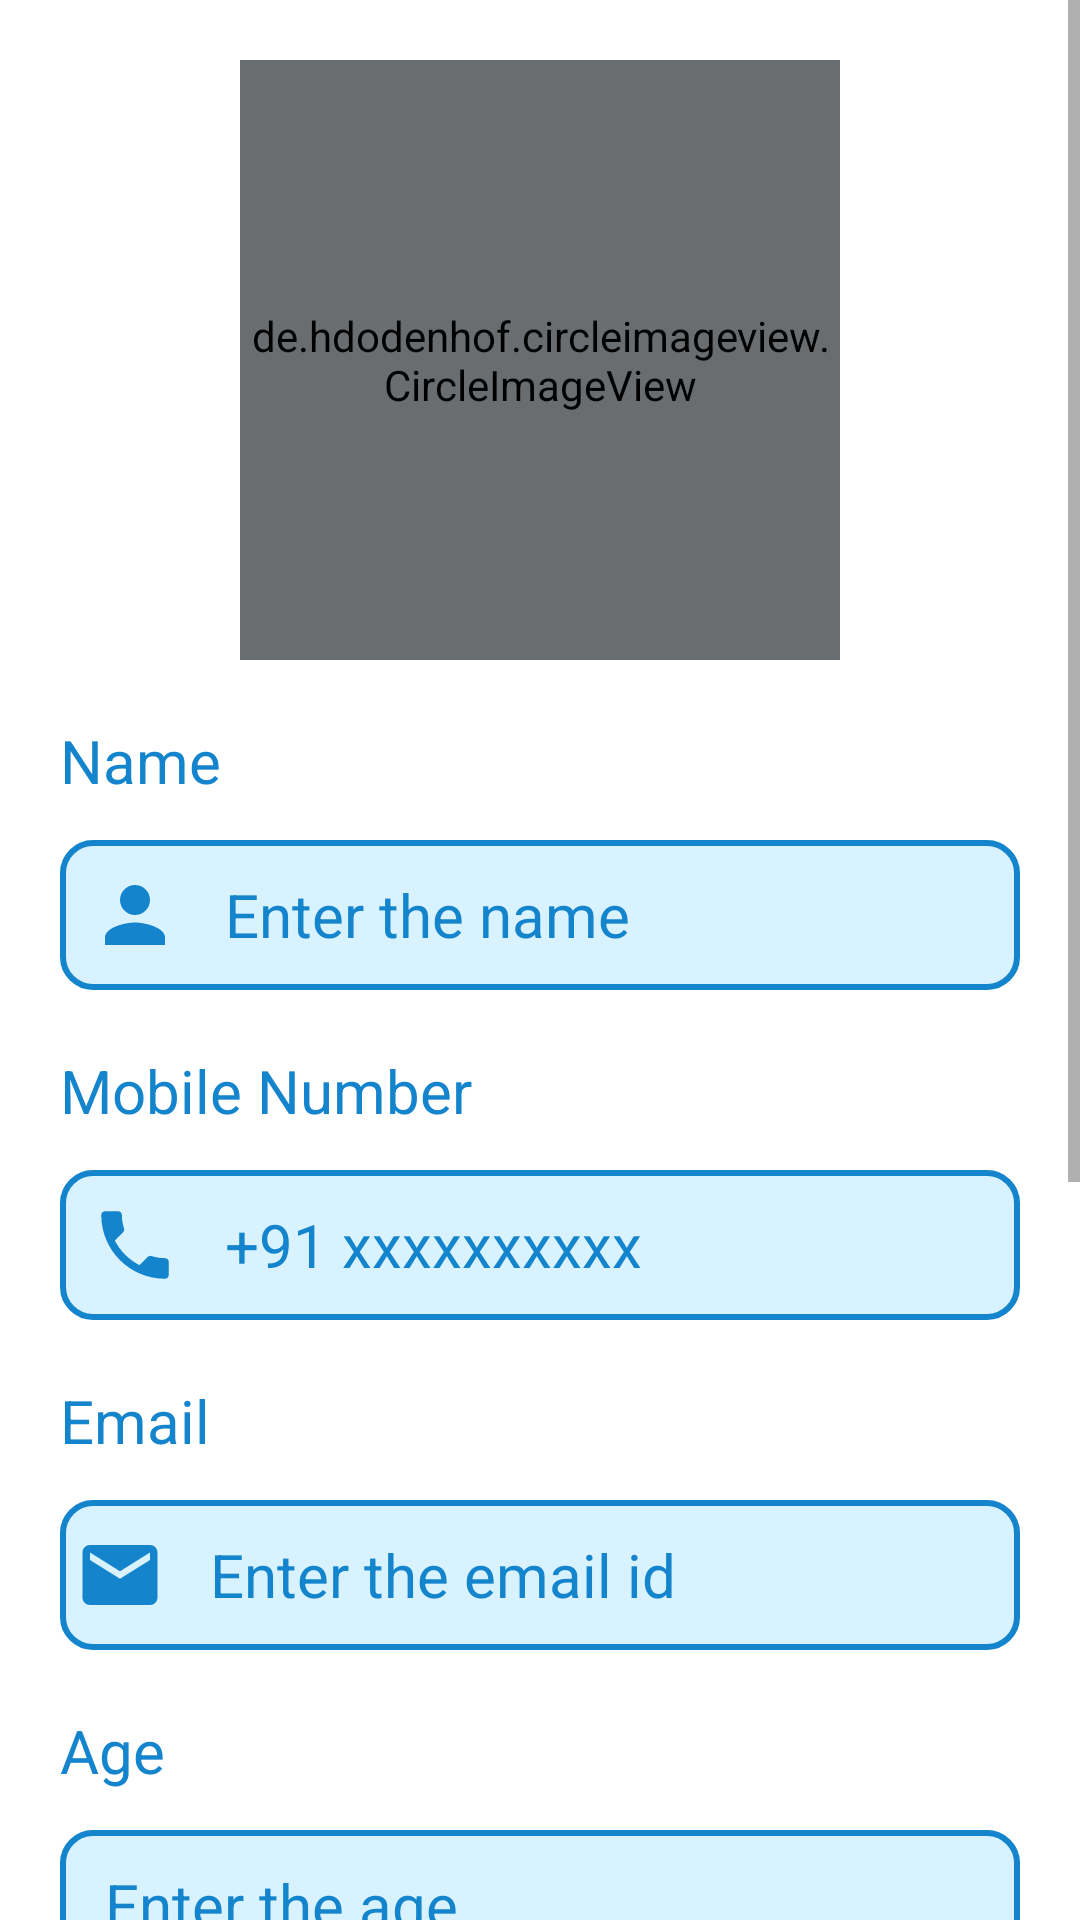

Layout XML and referenced resources for this Android screen:
<!-- AndroidManifest.xml: application theme Theme.DigiDress -->
<!-- res/layout/activity_profile_final.xml -->
<?xml version="1.0" encoding="utf-8"?>
<ScrollView xmlns:android="http://schemas.android.com/apk/res/android"
    xmlns:app="http://schemas.android.com/apk/res-auto"
    xmlns:tools="http://schemas.android.com/tools"
    android:layout_width="match_parent"
    android:layout_height="match_parent"
    android:background="@color/white"
    tools:context=".ProfileFinalActivity">



    <LinearLayout
        android:layout_width="match_parent"
        android:layout_height="wrap_content"
        android:orientation="vertical">


        <de.hdodenhof.circleimageview.CircleImageView
            android:id="@+id/profile_image"
            android:layout_width="200dp"
            android:layout_height="200dp"
            android:layout_marginTop="20dp"
            android:layout_gravity="center"
            app:civ_border_color="@color/shine_blue"
            android:src="@drawable/profile_logo"
            android:backgroundTint="@color/profile_background_color"
            app:civ_border_width="4dp"
            tools:ignore="MissingConstraints"></de.hdodenhof.circleimageview.CircleImageView>


        <TextView
            android:id="@+id/name_text_profile"
            android:layout_width="227dp"
            android:layout_height="35dp"
            android:text="Name"
            android:textColor="@color/color_heading_register1"
            android:textSize="20dp"
            android:layout_gravity="left"
            android:layout_marginLeft="20dp"
            android:layout_marginTop="20dp"
            ></TextView>


        <EditText

            android:id="@+id/input_name_profile"
            android:layout_width="320dp"
            android:layout_height="50dp"
            android:layout_gravity="left"
            android:layout_marginLeft="20dp"
            android:layout_marginTop="5dp"
            android:background="@drawable/input_background"

            android:drawableLeft="@drawable/name_icon"
            android:ems="10"
            android:hint="   Enter the name"
            android:inputType="textPersonName"
            android:paddingLeft="10dp"
            android:textColor="@color/black"
            android:textColorHint="@color/color_heading_register1"
            android:textSize="20sp" />

        <TextView
            android:id="@+id/Mob_no_text_profile"
            android:layout_width="227dp"
            android:layout_height="35dp"
            android:text="Mobile Number"
            android:textColor="@color/color_heading_register1"
            android:textSize="20dp"
            android:layout_gravity="left"
            android:layout_marginLeft="20dp"
            android:layout_marginTop="20dp"
            ></TextView>


        <EditText
            android:id="@+id/input_Phone_no_profile"
            android:layout_width="320dp"
            android:layout_height="50dp"
            android:background="@drawable/input_background"
            android:drawableLeft="@drawable/phone_icon"
            android:ems="10"
            android:hint="   +91 xxxxxxxxxx"
            android:inputType="phone"
            android:paddingLeft="10dp"
            android:maxLength="10"
            android:textColor="@color/black"
            android:textColorHint="@color/color_heading_register1"
            android:textSize="20sp"
            android:layout_gravity="left"
            android:layout_marginLeft="20dp"
            android:layout_marginTop="5dp" />

        <TextView
            android:id="@+id/email_text_profile"
            android:layout_width="227dp"
            android:layout_height="35dp"
            android:text="Email "
            android:textColor="@color/color_heading_register1"
            android:textSize="20dp"
            android:layout_gravity="left"
            android:layout_marginLeft="20dp"
            android:layout_marginTop="20dp"></TextView>


        <EditText
            android:id="@+id/email_input_profile"
            android:layout_width="320dp"
            android:layout_height="50dp"
            android:background="@drawable/input_background"
            android:drawableLeft="@drawable/emailicon"
            android:ems="10"
            android:hint="   Enter the email id"
            android:inputType="textPersonName"
            android:paddingLeft="5dp"
            android:textColor="@color/black"
            android:textColorHint="@color/color_heading_register1"
            android:textSize="20sp"
            android:layout_gravity="left"
            android:layout_marginLeft="20dp"
            android:layout_marginTop="5dp" />


        <TextView
            android:id="@+id/ageText_profile"
            android:layout_width="227dp"
            android:layout_height="35dp"
            android:text="Age"
            android:textColor="@color/color_heading_register1"
            android:textSize="20dp"
            android:layout_gravity="left"
            android:layout_marginLeft="20dp"
            android:layout_marginTop="20dp"></TextView>


        <EditText
            android:id="@+id/ageText_input_profile"
            android:layout_width="320dp"
            android:layout_height="50dp"
            android:background="@drawable/input_background"
            android:ems="10"
            android:hint="  Enter the age"
            android:inputType="number"
            android:paddingLeft="5dp"
            android:textColor="@color/black"
            android:textColorHint="@color/color_heading_register1"
            android:textSize="20sp"
            android:layout_gravity="left"
            android:layout_marginLeft="20dp"
            android:layout_marginTop="5dp" />

        <TextView
            android:id="@+id/gender_text"
            android:layout_width="227dp"
            android:layout_height="35dp"
            android:text="Gender"
            android:textColor="@color/color_heading_register1"
            android:textSize="20dp"
            android:layout_gravity="left"
            android:layout_marginLeft="20dp"
            android:layout_marginTop="20dp"></TextView>


        <EditText
            android:id="@+id/gender_input_profile"
            android:layout_width="320dp"
            android:layout_height="50dp"
            android:background="@drawable/input_background"
            android:ems="10"
            android:hint="  Enter the gender"
            android:inputType="text"
            android:paddingLeft="5dp"
            android:textColor="@color/black"
            android:textColorHint="@color/color_heading_register1"
            android:textSize="20sp"
            android:layout_gravity="left"
            android:layout_marginLeft="20dp"
            android:layout_marginTop="5dp" />

        <TextView
            android:id="@+id/address_text_profile"
            android:layout_width="227dp"
            android:layout_height="35dp"
            android:text="Address"
            android:textColor="@color/color_heading_register1"
            android:textSize="20dp"
            android:layout_gravity="left"
            android:layout_marginLeft="20dp"
            android:layout_marginTop="20dp"></TextView>


        <EditText

            android:id="@+id/address_input_profile"
            android:layout_width="320dp"
            android:layout_height="50dp"
            android:background="@drawable/input_background"
            android:drawableLeft="@drawable/location_icon"
            android:ems="10"
            android:hint="  Enter the address"
            android:inputType="text"
            android:paddingLeft="5dp"
            android:textColor="@color/black"
            android:textColorHint="@color/color_heading_register1"
            android:textSize="20sp"
            android:layout_gravity="left"
            android:layout_marginLeft="20dp"
            android:layout_marginTop="5dp" />


        <Button
            android:id="@+id/measurment_btn_profile"
            android:layout_width="160dp"
            android:layout_height="45dp"
            android:background="@drawable/register_button"
            android:text="Measurement"
            android:textColor="@color/white"
            android:textSize="18sp"
            android:layout_gravity="left"
            android:layout_marginLeft="20dp"
            android:layout_marginTop="20dp"
            ></Button>


        <Button
            android:id="@+id/done_btn_profile"
            android:layout_width="170dp"
            android:layout_height="45dp"
            android:background="@drawable/register_button"
            android:text="Done"
            android:textColor="@color/white"
            android:textSize="20sp"
            android:layout_gravity="center"
            android:layout_marginTop="50dp"
            ></Button>

    </LinearLayout>

</ScrollView>
<!-- resources referenced by this layout -->
<resources>
  <color name="black">#FF000000</color>
  <color name="color_heading_register1"> #1484CD</color>
  <color name="profile_background_color">#6a6d6f</color>
  <color name="shine_blue">#0080FF </color>
  <color name="white">#FFFFFFFF</color>
  <!-- drawable emailicon (drawable) -->
  <vector android:height="30dp" android:tint="#1484CD"
      android:viewportHeight="24" android:viewportWidth="24"
      android:width="30dp" xmlns:android="http://schemas.android.com/apk/res/android">
      <path android:fillColor="@android:color/white" android:pathData="M20,4L4,4c-1.1,0 -1.99,0.9 -1.99,2L2,18c0,1.1 0.9,2 2,2h16c1.1,0 2,-0.9 2,-2L22,6c0,-1.1 -0.9,-2 -2,-2zM20,8l-8,5 -8,-5L4,6l8,5 8,-5v2z"/>
  </vector>
  <!-- drawable location_icon (drawable) -->
  <vector android:height="30dp" android:tint="#1484CD"
      android:viewportHeight="24" android:viewportWidth="24"
      android:width="30dp" xmlns:android="http://schemas.android.com/apk/res/android">
      <path android:fillColor="@android:color/white" android:pathData="M12,2C8.13,2 5,5.13 5,9c0,5.25 7,13 7,13s7,-7.75 7,-13c0,-3.87 -3.13,-7 -7,-7zM12,11.5c-1.38,0 -2.5,-1.12 -2.5,-2.5s1.12,-2.5 2.5,-2.5 2.5,1.12 2.5,2.5 -1.12,2.5 -2.5,2.5z"/>
  </vector>
  <!-- drawable name_icon (drawable) -->
  <vector android:height="30dp" android:tint="#1484CD"
      android:viewportHeight="24" android:viewportWidth="24"
      android:width="30dp" xmlns:android="http://schemas.android.com/apk/res/android">
      <path android:fillColor="@android:color/white" android:pathData="M12,12c2.21,0 4,-1.79 4,-4s-1.79,-4 -4,-4 -4,1.79 -4,4 1.79,4 4,4zM12,14c-2.67,0 -8,1.34 -8,4v2h16v-2c0,-2.66 -5.33,-4 -8,-4z"/>
  </vector>
  <!-- drawable phone_icon (drawable) -->
  <vector android:height="30dp" android:tint="#1484CD"
      android:viewportHeight="24" android:viewportWidth="24"
      android:width="30dp" xmlns:android="http://schemas.android.com/apk/res/android">
      <path android:fillColor="@android:color/white" android:pathData="M6.62,10.79c1.44,2.83 3.76,5.14 6.59,6.59l2.2,-2.2c0.27,-0.27 0.67,-0.36 1.02,-0.24 1.12,0.37 2.33,0.57 3.57,0.57 0.55,0 1,0.45 1,1V20c0,0.55 -0.45,1 -1,1 -9.39,0 -17,-7.61 -17,-17 0,-0.55 0.45,-1 1,-1h3.5c0.55,0 1,0.45 1,1 0,1.25 0.2,2.45 0.57,3.57 0.11,0.35 0.03,0.74 -0.25,1.02l-2.2,2.2z"/>
  </vector>
  <!-- drawable profile_logo (drawable) -->
  <vector android:height="50dp" android:tint="#0080FF"
      android:alpha="0.5"
      android:viewportHeight="24" android:viewportWidth="24"
      android:width="50dp" xmlns:android="http://schemas.android.com/apk/res/android">
      <path android:fillColor="@android:color/white" android:pathData="M12,12c2.21,0 4,-1.79 4,-4s-1.79,-4 -4,-4 -4,1.79 -4,4 1.79,4 4,4zM12,14c-2.67,0 -8,1.34 -8,4v2h16v-2c0,-2.66 -5.33,-4 -8,-4z"/>
  </vector>
  <style name="Theme.DigiDress" parent="Theme.AppCompat.Light.NoActionBar">
          
          <item name="colorPrimary">@color/purple_500</item>
          <item name="colorPrimaryVariant">@color/purple_700</item>
          <item name="colorOnPrimary">@color/white</item>
          
          <item name="colorSecondary">@color/teal_200</item>
          <item name="colorSecondaryVariant">@color/teal_700</item>
          <item name="colorOnSecondary">@color/black</item>
          
          <item name="android:statusBarColor">?attr/colorPrimaryVariant</item>
          
  
          <item name="android:windowFullscreen">true</item>
      </style>
  <color name="color_input_background"> #D8F2FF</color>
  <color name="heading_dark">#28727C</color>
  <color name="register_submit_color">#50C878</color>
  <color name="registered_button_color"> #0D98BA</color>
  <color name="purple_500">#FF6200EE</color>
  <color name="purple_700">#FF3700B3</color>
  <color name="teal_200">#FF03DAC5</color>
  <color name="teal_700">#FF018786</color>
</resources>
